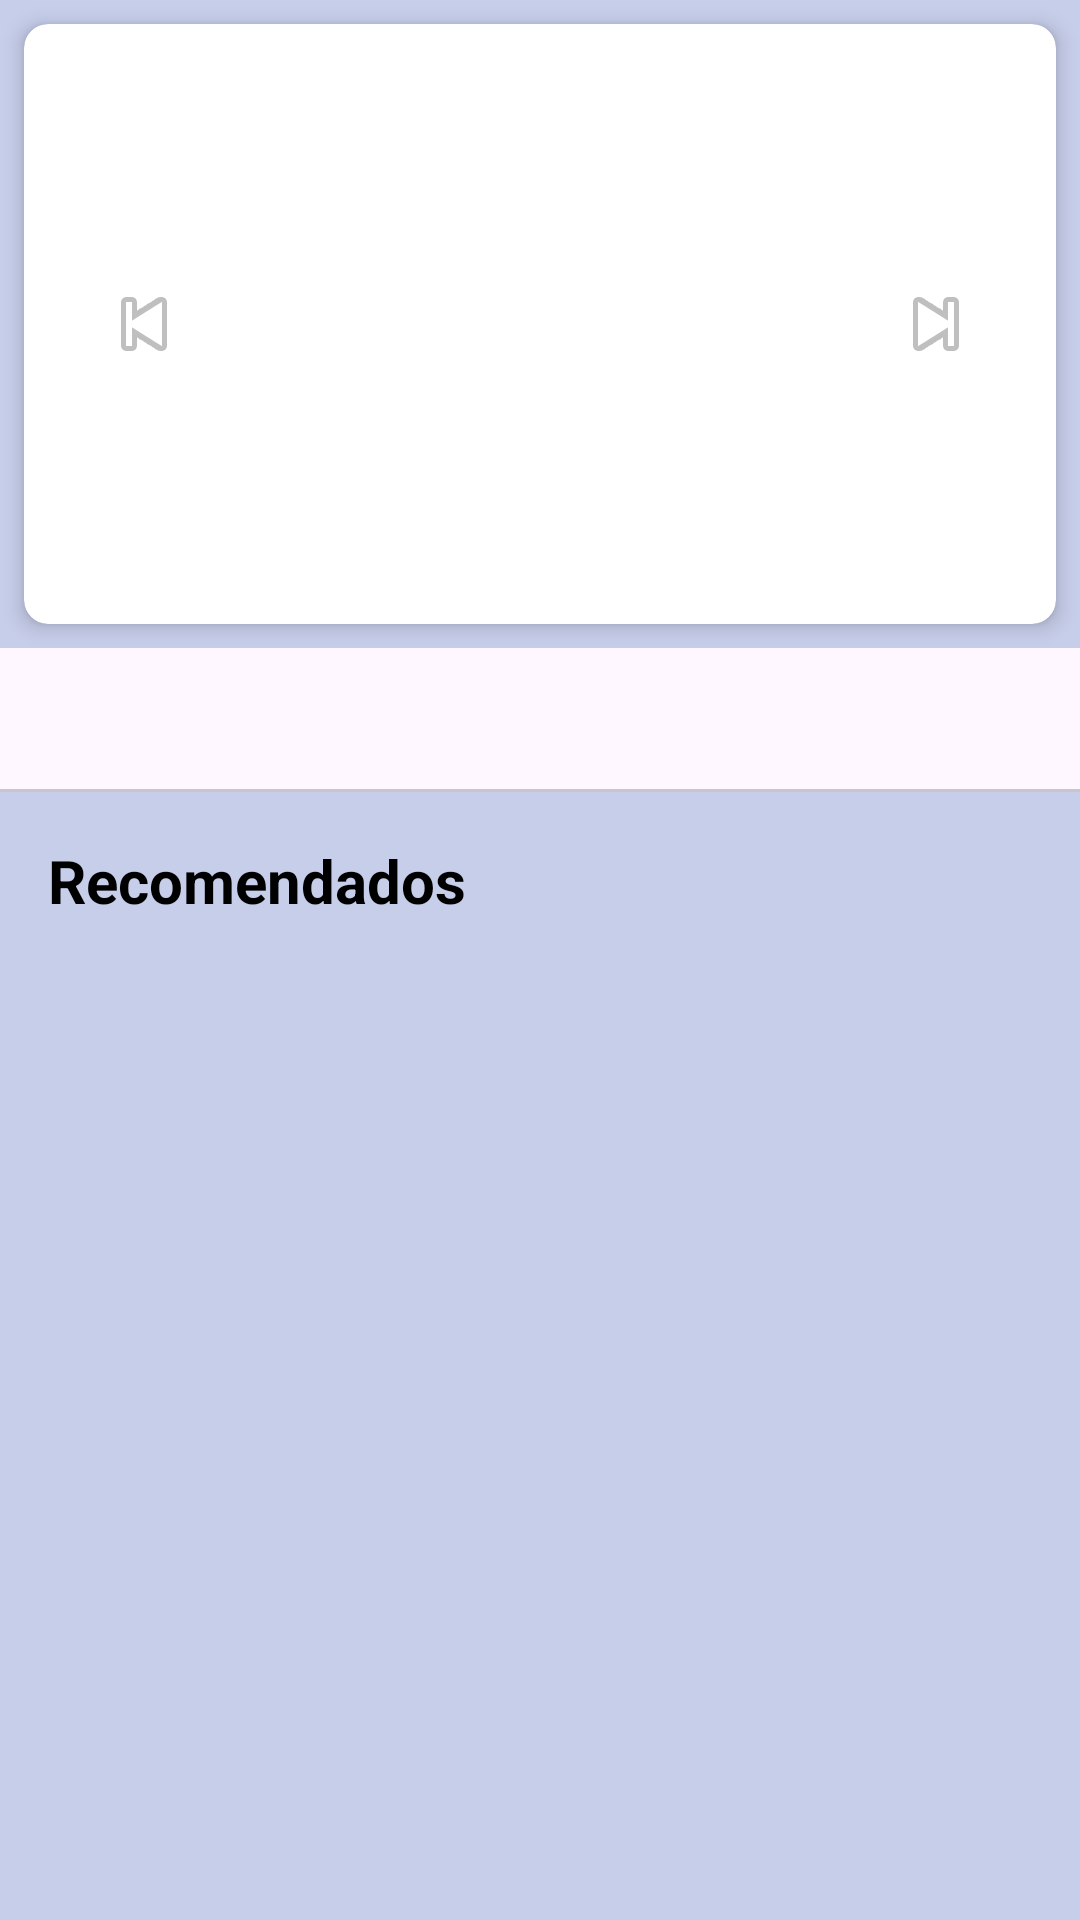

Produce the Android XML layout that renders to this screen, including the resource entries it uses.
<!-- AndroidManifest.xml: application theme Theme.HappyBox10 -->
<!-- res/layout/fragment_detalles.xml -->
<?xml version="1.0" encoding="utf-8"?>
<androidx.constraintlayout.widget.ConstraintLayout
    xmlns:android="http://schemas.android.com/apk/res/android"
    xmlns:app="http://schemas.android.com/apk/res-auto"
    xmlns:tools="http://schemas.android.com/tools"
    android:id="@+id/detallesRoot"
    android:layout_width="match_parent"
    android:layout_height="match_parent"
    android:background="@color/azul_palido"
    tools:context=".DetallesFragment">

    
    <androidx.cardview.widget.CardView
        android:id="@+id/bannerContainer"
        android:layout_width="match_parent"
        android:layout_height="200dp"
        android:layout_margin="8dp"
        app:cardCornerRadius="8dp"
        app:cardElevation="4dp"
        app:cardBackgroundColor="@android:color/white"
        app:layout_constraintTop_toTopOf="parent"
        app:layout_constraintStart_toStartOf="parent"
        app:layout_constraintEnd_toEndOf="parent">

        <androidx.constraintlayout.widget.ConstraintLayout
            android:layout_width="match_parent"
            android:layout_height="match_parent">

            <androidx.viewpager2.widget.ViewPager2
                android:id="@+id/bannerViewPager"
                android:layout_width="match_parent"
                android:layout_height="match_parent"
                app:layout_constraintTop_toTopOf="parent" />

            <ImageButton
                android:id="@+id/previousButton"
                android:layout_width="48dp"
                android:layout_height="48dp"
                android:src="@android:drawable/ic_media_previous"
                android:background="?attr/selectableItemBackgroundBorderless"
                android:contentDescription="Anterior"
                app:layout_constraintStart_toStartOf="parent"
                app:layout_constraintTop_toTopOf="parent"
                app:layout_constraintBottom_toBottomOf="parent"
                android:layout_marginStart="16dp" />

            <ImageButton
                android:id="@+id/nextButton"
                android:layout_width="48dp"
                android:layout_height="48dp"
                android:src="@android:drawable/ic_media_next"
                android:background="?attr/selectableItemBackgroundBorderless"
                android:contentDescription="Siguiente"
                app:layout_constraintEnd_toEndOf="parent"
                app:layout_constraintTop_toTopOf="parent"
                app:layout_constraintBottom_toBottomOf="parent"
                android:layout_marginEnd="16dp" />

        </androidx.constraintlayout.widget.ConstraintLayout>
    </androidx.cardview.widget.CardView>

    
    <com.google.android.material.tabs.TabLayout
        android:id="@+id/bannerIndicator"
        android:layout_width="match_parent"
        android:layout_height="wrap_content"
        app:tabGravity="center"
        app:tabIndicatorHeight="0dp"
        app:tabMode="fixed"
        android:layout_marginTop="8dp"
        app:layout_constraintTop_toBottomOf="@id/bannerContainer" />

    
    <TextView
        android:id="@+id/recommendedTitle"
        android:layout_width="match_parent"
        android:layout_height="wrap_content"
        android:text="Recomendados"
        android:textSize="20sp"
        android:textStyle="bold"
        android:padding="16dp"
        android:textColor="@android:color/black"
        app:layout_constraintTop_toBottomOf="@id/bannerIndicator" />

    
    <androidx.recyclerview.widget.RecyclerView
        android:id="@+id/productsRecyclerView"
        android:layout_width="match_parent"
        android:layout_height="0dp"
        android:layout_marginTop="8dp"
        app:layout_constraintTop_toBottomOf="@id/recommendedTitle"
        app:layout_constraintBottom_toBottomOf="parent" />

</androidx.constraintlayout.widget.ConstraintLayout>
<!-- resources referenced by this layout -->
<resources>
  <color name="azul_palido">#C7CEEA</color>
  <style name="Theme.HappyBox10" parent="Base.Theme.HappyBox10" />
  <style name="Base.Theme.HappyBox10" parent="Theme.Material3.DayNight.NoActionBar">
          
          <item name="android:statusBarColor">@color/melon</item>
          <item name="android:navigationBarColor">@color/melon</item>
          
      </style>
  <color name="melon">#FFB7B2</color>
</resources>
